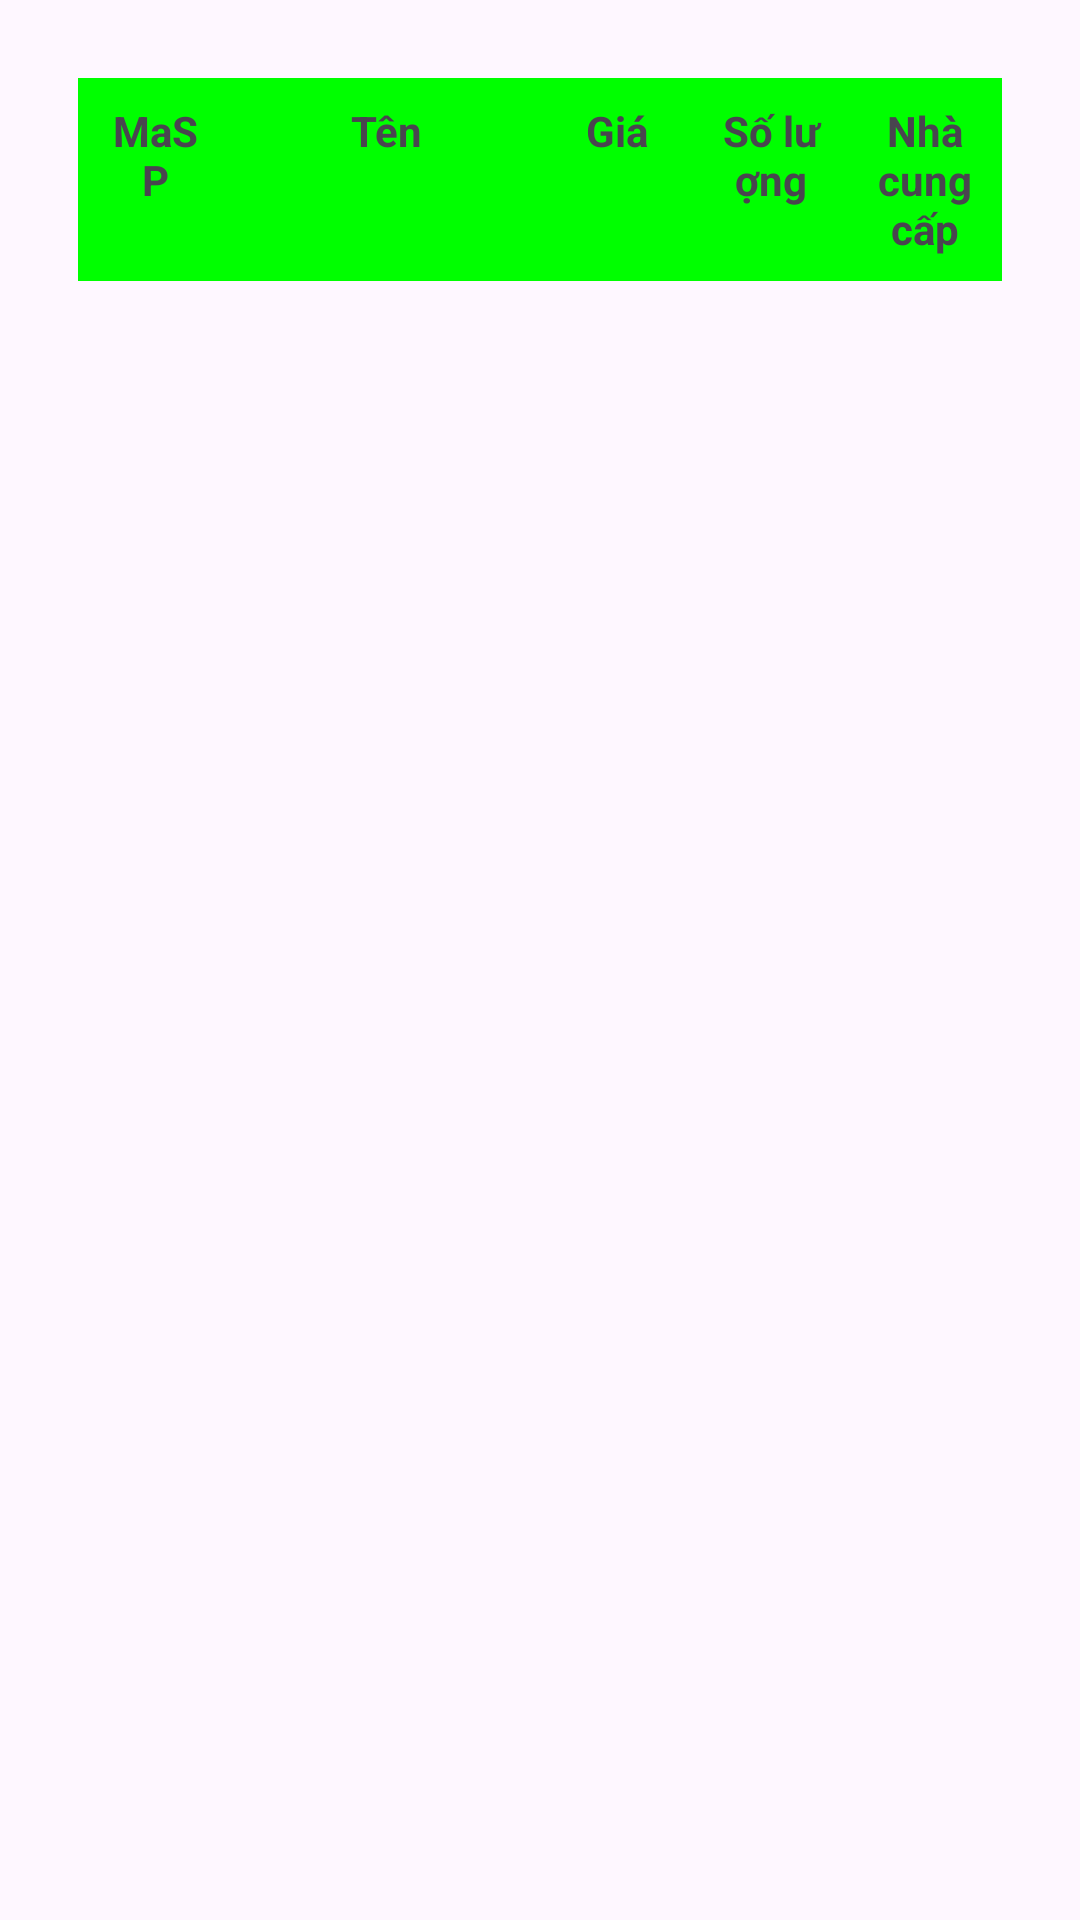

Here is an Android app screen rendered from its layout file. Give the layout XML and the strings, colors and styles it references.
<!-- AndroidManifest.xml: application theme Theme.BTL_Android -->
<!-- res/layout/fragment_tonkho.xml -->
<?xml version="1.0" encoding="utf-8"?>
<FrameLayout xmlns:android="http://schemas.android.com/apk/res/android"
    xmlns:tools="http://schemas.android.com/tools"
    android:layout_width="match_parent"
    android:layout_height="match_parent"
    android:padding="10dp"
    tools:context=".Fragment.admin.TonKhoFragment">

    
    <ScrollView
        android:layout_width="match_parent"
        android:layout_height="match_parent"
        android:orientation="vertical"
        android:layout_marginBottom="20dp"
        android:padding="16dp">

        <TableLayout
            android:id="@+id/tableLayout"
            android:layout_width="match_parent"
            android:layout_height="wrap_content"
            android:stretchColumns="1">

            
            <TableRow
                android:background="@color/green">

                <TextView
                    android:layout_width="0dp"
                    android:layout_height="wrap_content"
                    android:ellipsize="end"
                    android:gravity="center"
                    android:layout_weight="1"
                    android:padding="8dp"
                    android:text="@string/codeProduct"
                    android:textStyle="bold" />

                <TextView
                    android:layout_width="0dp"
                    android:layout_height="wrap_content"
                    android:ellipsize="end"
                    android:gravity="center"
                    android:layout_weight="2"
                    android:padding="8dp"
                    android:text="@string/nameProduct"
                    android:textStyle="bold" />

                <TextView
                    android:layout_width="0dp"
                    android:layout_height="wrap_content"
                    android:ellipsize="end"
                    android:gravity="center"
                    android:layout_weight="1"
                    android:padding="8dp"
                    android:text="@string/price"
                    android:textStyle="bold" />

                <TextView
                    android:layout_width="0dp"
                    android:layout_height="wrap_content"
                    android:ellipsize="end"
                    android:gravity="center"
                    android:layout_weight="1"
                    android:padding="8dp"
                    android:text="@string/quantity"
                    android:textStyle="bold" />

                <TextView
                    android:layout_width="0dp"
                    android:layout_height="wrap_content"
                    android:ellipsize="end"
                    android:gravity="center"
                    android:layout_weight="1"
                    android:padding="8dp"
                    android:text="@string/supplier"
                    android:textStyle="bold" />
            </TableRow>

            

        </TableLayout>

    </ScrollView>
</FrameLayout>
<!-- resources referenced by this layout -->
<resources>
  <color name="green">#FF00FF00</color>
  <string name="codeProduct">MaSP</string>
  <string name="nameProduct">Tên</string>
  <string name="price">Giá</string>
  <string name="quantity">Số lượng</string>
  <string name="supplier">Nhà cung cấp</string>
  <style name="Theme.BTL_Android" parent="Base.Theme.BTL_Android" />
  <style name="Base.Theme.BTL_Android" parent="Theme.Material3.DayNight.NoActionBar">
          
          
          <item name="colorPrimary">#1565C0</item>
          <item name="colorOnPrimary">#FFFFFF</item>
          <item name="colorPrimaryContainer">#D6E4FF</item>
          <item name="colorOnPrimaryContainer">#0D47A1</item>
          <item name="colorSecondary">#FFB300</item>
          <item name="colorOnSecondary">#1A1A1A</item>
          <item name="android:statusBarColor">#00000000</item>
      </style>
</resources>
